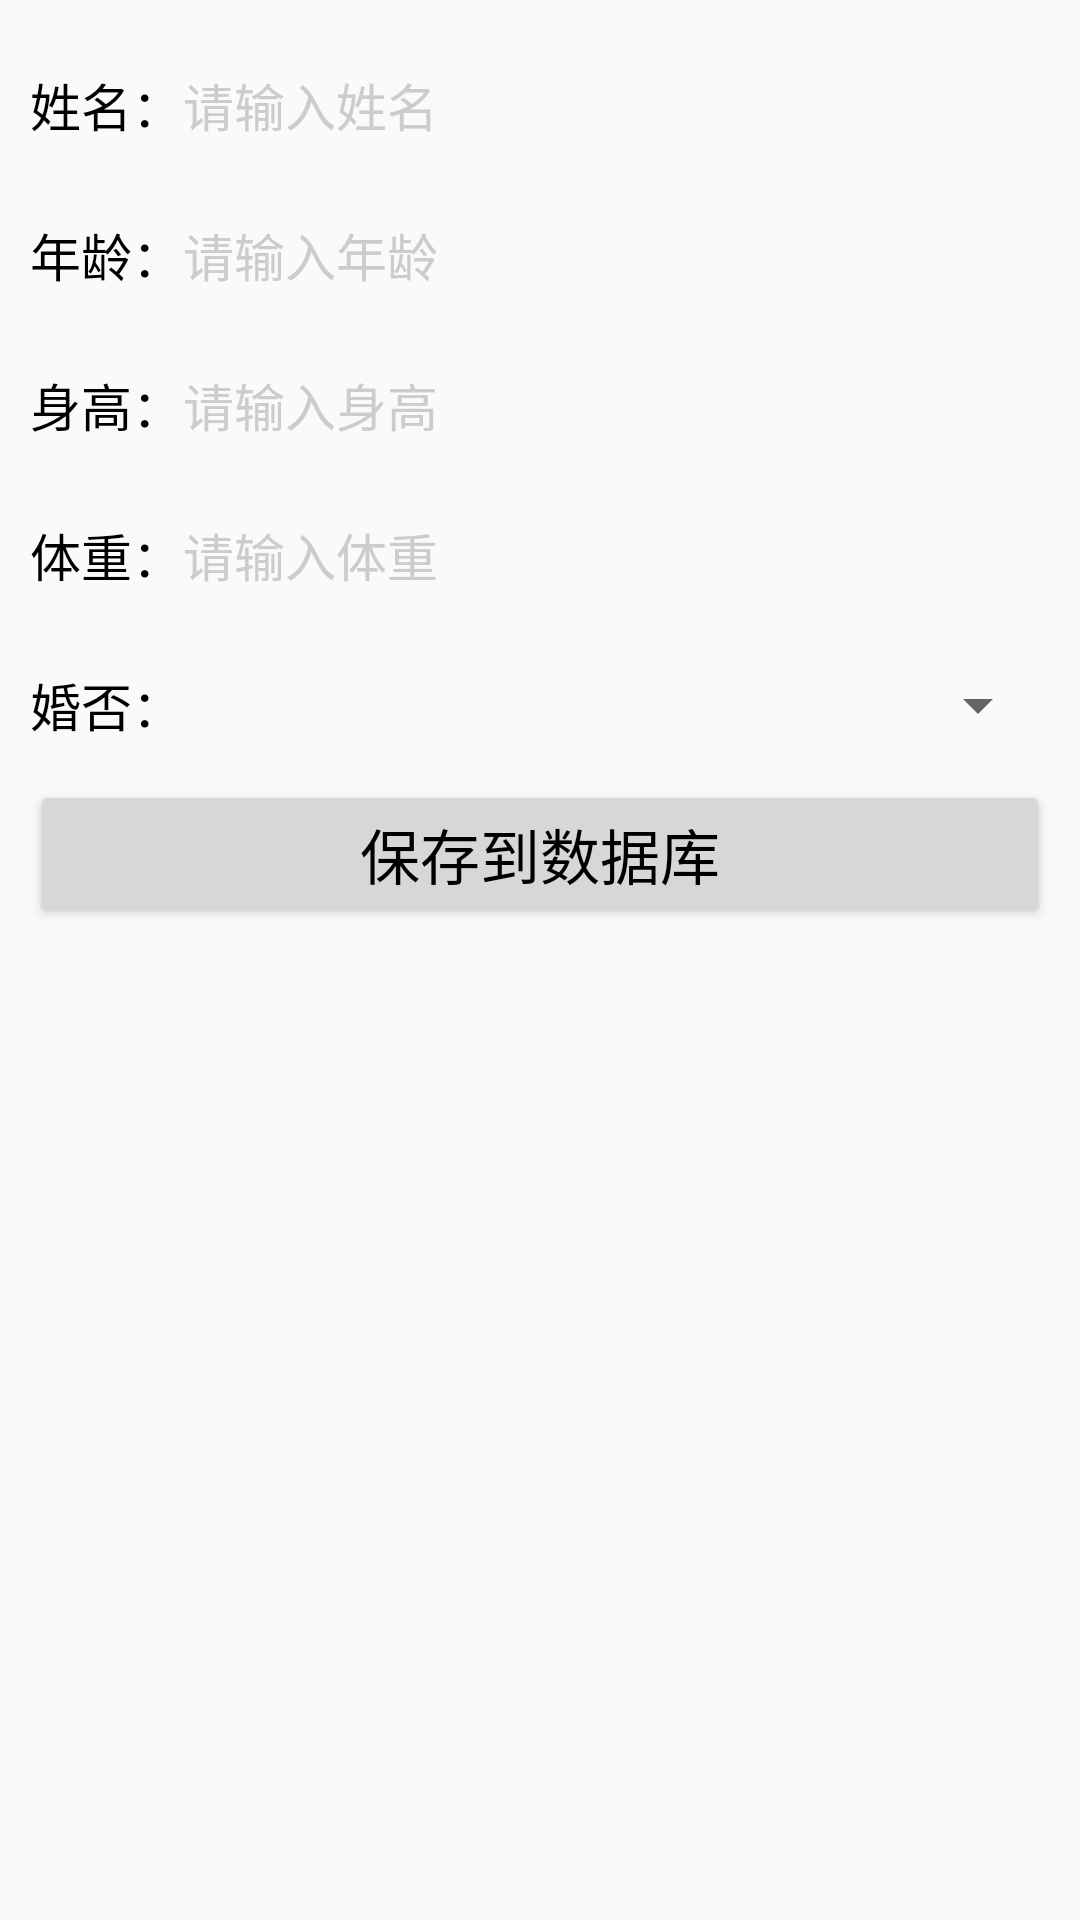

Layout XML and referenced resources for this Android screen:
<!-- AndroidManifest.xml: application theme AppTheme -->
<!-- res/layout/fragment_sqlite_write.xml -->
<LinearLayout xmlns:android="http://schemas.android.com/apk/res/android"
    xmlns:tools="http://schemas.android.com/tools"
    android:layout_width="match_parent"
    android:layout_height="match_parent"
    android:orientation="vertical"
    android:padding="10dp"
    tools:context="xbcao.storage.fragment.SQLiteWriteFragment">

    <RelativeLayout
        android:layout_width="match_parent"
        android:layout_height="50dp" >

        <TextView
            android:id="@+id/tv_name"
            android:layout_width="wrap_content"
            android:layout_height="match_parent"
            android:layout_alignParentLeft="true"
            android:gravity="center"
            android:text="姓名："
            android:textColor="@color/black"
            android:textSize="17sp" />

        <EditText
            android:id="@+id/et_name"
            android:layout_width="match_parent"
            android:layout_height="match_parent"
            android:layout_marginBottom="5dp"
            android:layout_marginTop="5dp"
            android:layout_toRightOf="@+id/tv_name"
            android:background="@drawable/editext_selector"
            android:gravity="left|center"
            android:hint="请输入姓名"
            android:inputType="text"
            android:maxLength="12"
            android:textColor="@color/black"
            android:textColorHint="@color/grey"
            android:textCursorDrawable="@drawable/text_cursor"
            android:textSize="17sp" />
    </RelativeLayout>

    <RelativeLayout
        android:layout_width="match_parent"
        android:layout_height="50dp" >

        <TextView
            android:id="@+id/tv_age"
            android:layout_width="wrap_content"
            android:layout_height="match_parent"
            android:layout_alignParentLeft="true"
            android:gravity="center"
            android:text="年龄："
            android:textColor="@color/black"
            android:textSize="17sp" />

        <EditText
            android:id="@+id/et_age"
            android:layout_width="match_parent"
            android:layout_height="match_parent"
            android:layout_marginBottom="5dp"
            android:layout_marginTop="5dp"
            android:layout_toRightOf="@+id/tv_age"
            android:background="@drawable/editext_selector"
            android:gravity="left|center"
            android:hint="请输入年龄"
            android:inputType="number"
            android:maxLength="2"
            android:textColor="@color/black"
            android:textColorHint="@color/grey"
            android:textCursorDrawable="@drawable/text_cursor"
            android:textSize="17sp" />
    </RelativeLayout>

    <RelativeLayout
        android:layout_width="match_parent"
        android:layout_height="50dp" >

        <TextView
            android:id="@+id/tv_height"
            android:layout_width="wrap_content"
            android:layout_height="match_parent"
            android:layout_alignParentLeft="true"
            android:gravity="center"
            android:text="身高："
            android:textColor="@color/black"
            android:textSize="17sp" />

        <EditText
            android:id="@+id/et_height"
            android:layout_width="match_parent"
            android:layout_height="match_parent"
            android:layout_marginBottom="5dp"
            android:layout_marginTop="5dp"
            android:layout_toRightOf="@+id/tv_height"
            android:background="@drawable/editext_selector"
            android:gravity="left|center"
            android:hint="请输入身高"
            android:inputType="number"
            android:maxLength="3"
            android:textColor="@color/black"
            android:textColorHint="@color/grey"
            android:textCursorDrawable="@drawable/text_cursor"
            android:textSize="17sp" />
    </RelativeLayout>

    <RelativeLayout
        android:layout_width="match_parent"
        android:layout_height="50dp" >

        <TextView
            android:id="@+id/tv_weight"
            android:layout_width="wrap_content"
            android:layout_height="match_parent"
            android:layout_alignParentLeft="true"
            android:gravity="center"
            android:text="体重："
            android:textColor="@color/black"
            android:textSize="17sp" />

        <EditText
            android:id="@+id/et_weight"
            android:layout_width="match_parent"
            android:layout_height="match_parent"
            android:layout_marginBottom="5dp"
            android:layout_marginTop="5dp"
            android:layout_toRightOf="@+id/tv_weight"
            android:background="@drawable/editext_selector"
            android:gravity="left|center"
            android:hint="请输入体重"
            android:inputType="numberDecimal"
            android:maxLength="5"
            android:textColor="@color/black"
            android:textColorHint="@color/grey"
            android:textCursorDrawable="@drawable/text_cursor"
            android:textSize="17sp" />
    </RelativeLayout>

    <RelativeLayout
        android:layout_width="match_parent"
        android:layout_height="50dp" >

        <TextView
            android:id="@+id/tv_married"
            android:layout_width="wrap_content"
            android:layout_height="match_parent"
            android:layout_alignParentLeft="true"
            android:gravity="center"
            android:text="婚否："
            android:textColor="@color/black"
            android:textSize="17sp" />

        <Spinner
            android:id="@+id/sp_married"
            android:layout_width="match_parent"
            android:layout_height="match_parent"
            android:layout_toRightOf="@+id/tv_married"
            android:gravity="left|center"
            android:spinnerMode="dialog" />
    </RelativeLayout>

    <Button
        android:id="@+id/btn_save"
        android:layout_width="match_parent"
        android:layout_height="wrap_content"
        android:text="保存到数据库"
        android:textColor="@color/black"
        android:textSize="20sp" />

</LinearLayout>
<!-- resources referenced by this layout -->
<resources>
  <color name="black">#000000</color>
  <color name="grey">#cccccc</color>
  <style name="AppTheme" parent="Theme.AppCompat.Light.DarkActionBar">
          
          <item name="colorPrimary">@color/colorPrimary</item>
          <item name="colorPrimaryDark">@color/colorPrimaryDark</item>
          <item name="colorAccent">@color/colorAccent</item>
      </style>
  <color name="colorPrimary">#3F51B5</color>
  <color name="colorPrimaryDark">#303F9F</color>
  <color name="colorAccent">#FF4081</color>
</resources>
